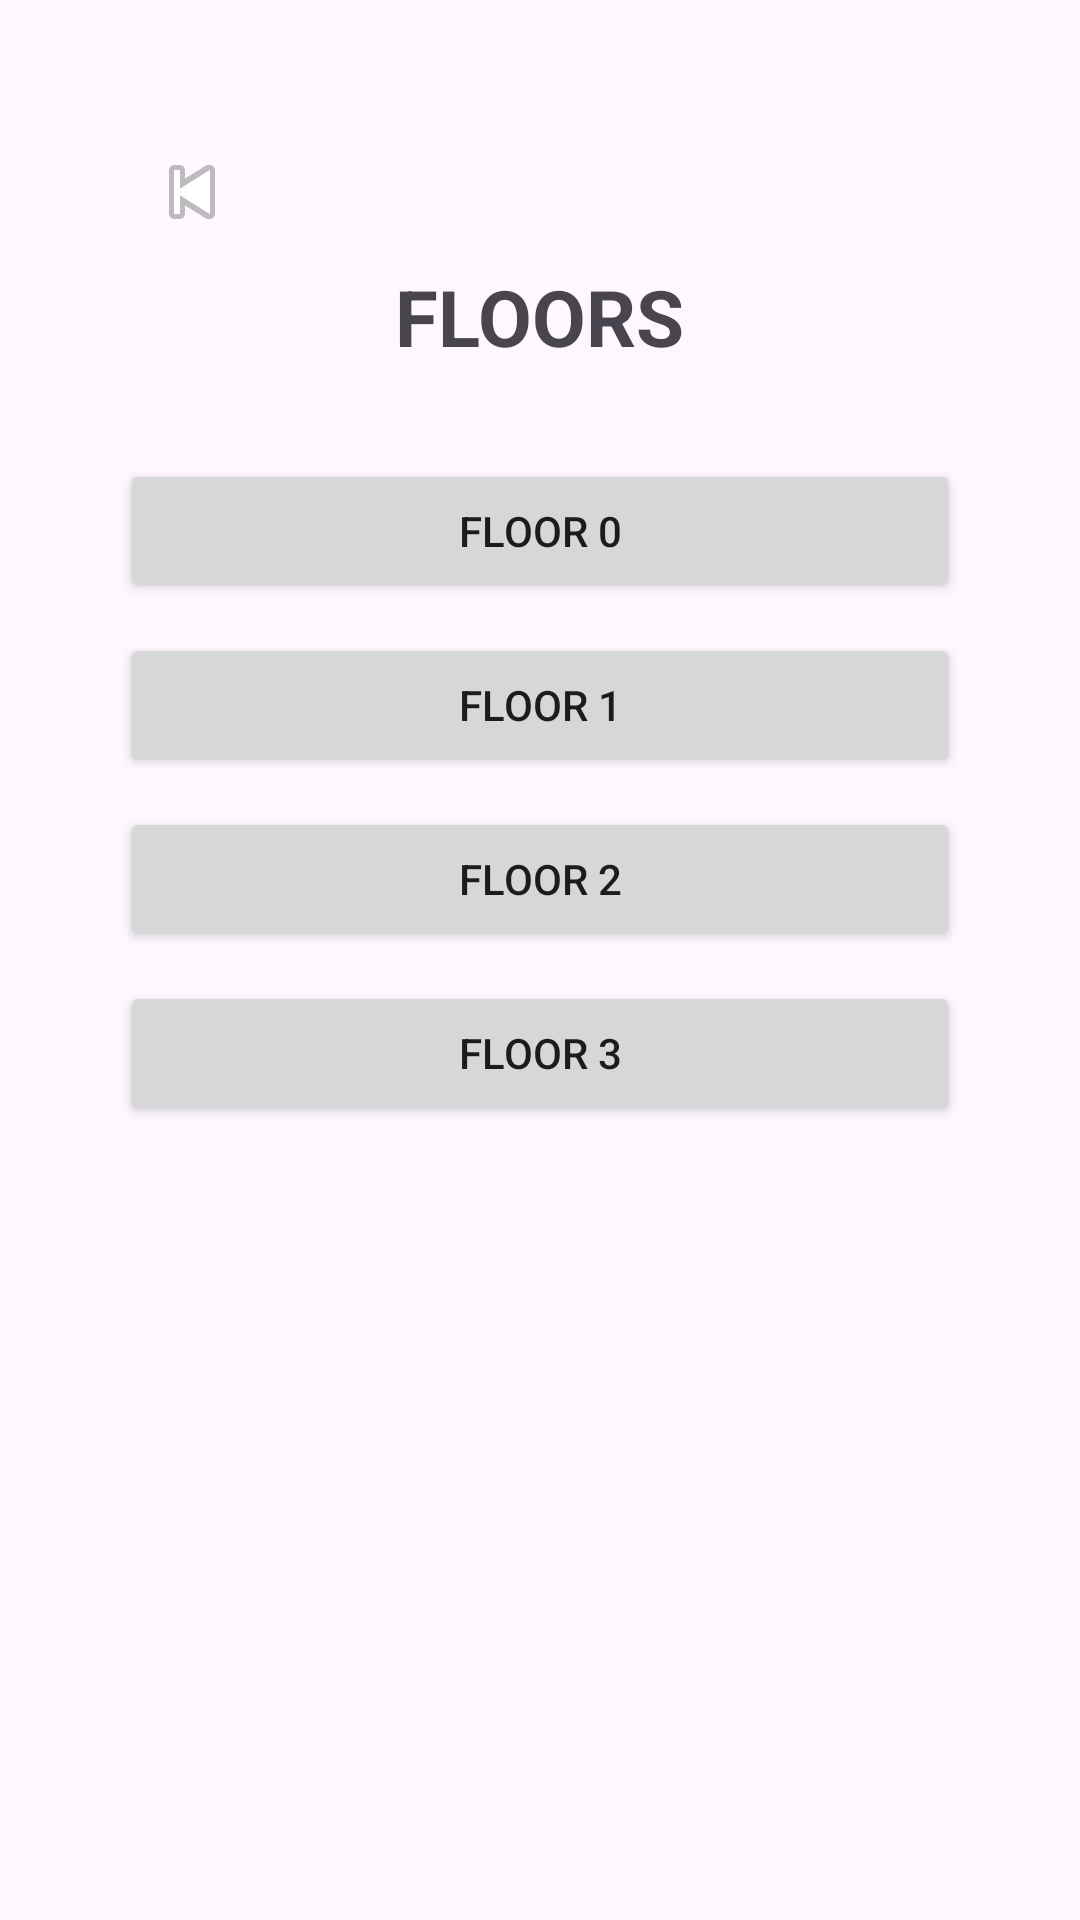

Write the Android layout XML for this screen, with the resource values it uses.
<!-- AndroidManifest.xml: application theme Theme.Campus_Guide_App -->
<!-- res/layout/activity_classroom_menu.xml -->
<LinearLayout
    xmlns:android="http://schemas.android.com/apk/res/android"
    android:layout_width="match_parent"
    android:layout_height="match_parent"
    android:orientation="vertical"
    android:padding="40dp">

    
    <ImageButton
        android:id="@+id/btnBack"
        android:layout_width="48dp"
        android:layout_height="48dp"
        android:src="@android:drawable/ic_media_previous"
        android:background="@null"/>

    
    <TextView
        android:layout_width="wrap_content"
        android:layout_height="wrap_content"
        android:text="FLOORS"
        android:textSize="26sp"
        android:textStyle="bold"
        android:layout_gravity="center_horizontal"
        android:layout_marginBottom="30dp"/>

    
    <Button
        android:id="@+id/btnFloor0"
        android:layout_width="match_parent"
        android:layout_height="wrap_content"
        android:text="Floor 0"
        android:layout_marginBottom="10dp"/>

    <Button
        android:id="@+id/btnFloor1"
        android:layout_width="match_parent"
        android:layout_height="wrap_content"
        android:text="Floor 1"
        android:layout_marginBottom="10dp"/>

    <Button
        android:id="@+id/btnFloor2"
        android:layout_width="match_parent"
        android:layout_height="wrap_content"
        android:text="Floor 2"
        android:layout_marginBottom="10dp"/>

    <Button
        android:id="@+id/btnFloor3"
        android:layout_width="match_parent"
        android:layout_height="wrap_content"
        android:text="Floor 3"
        android:layout_marginBottom="10dp"/>

</LinearLayout>
<!-- resources referenced by this layout -->
<resources>
  <style name="Theme.Campus_Guide_App" parent="Base.Theme.Campus_Guide_App" />
  <style name="Base.Theme.Campus_Guide_App" parent="Theme.Material3.DayNight.NoActionBar">
          
          
      </style>
</resources>
